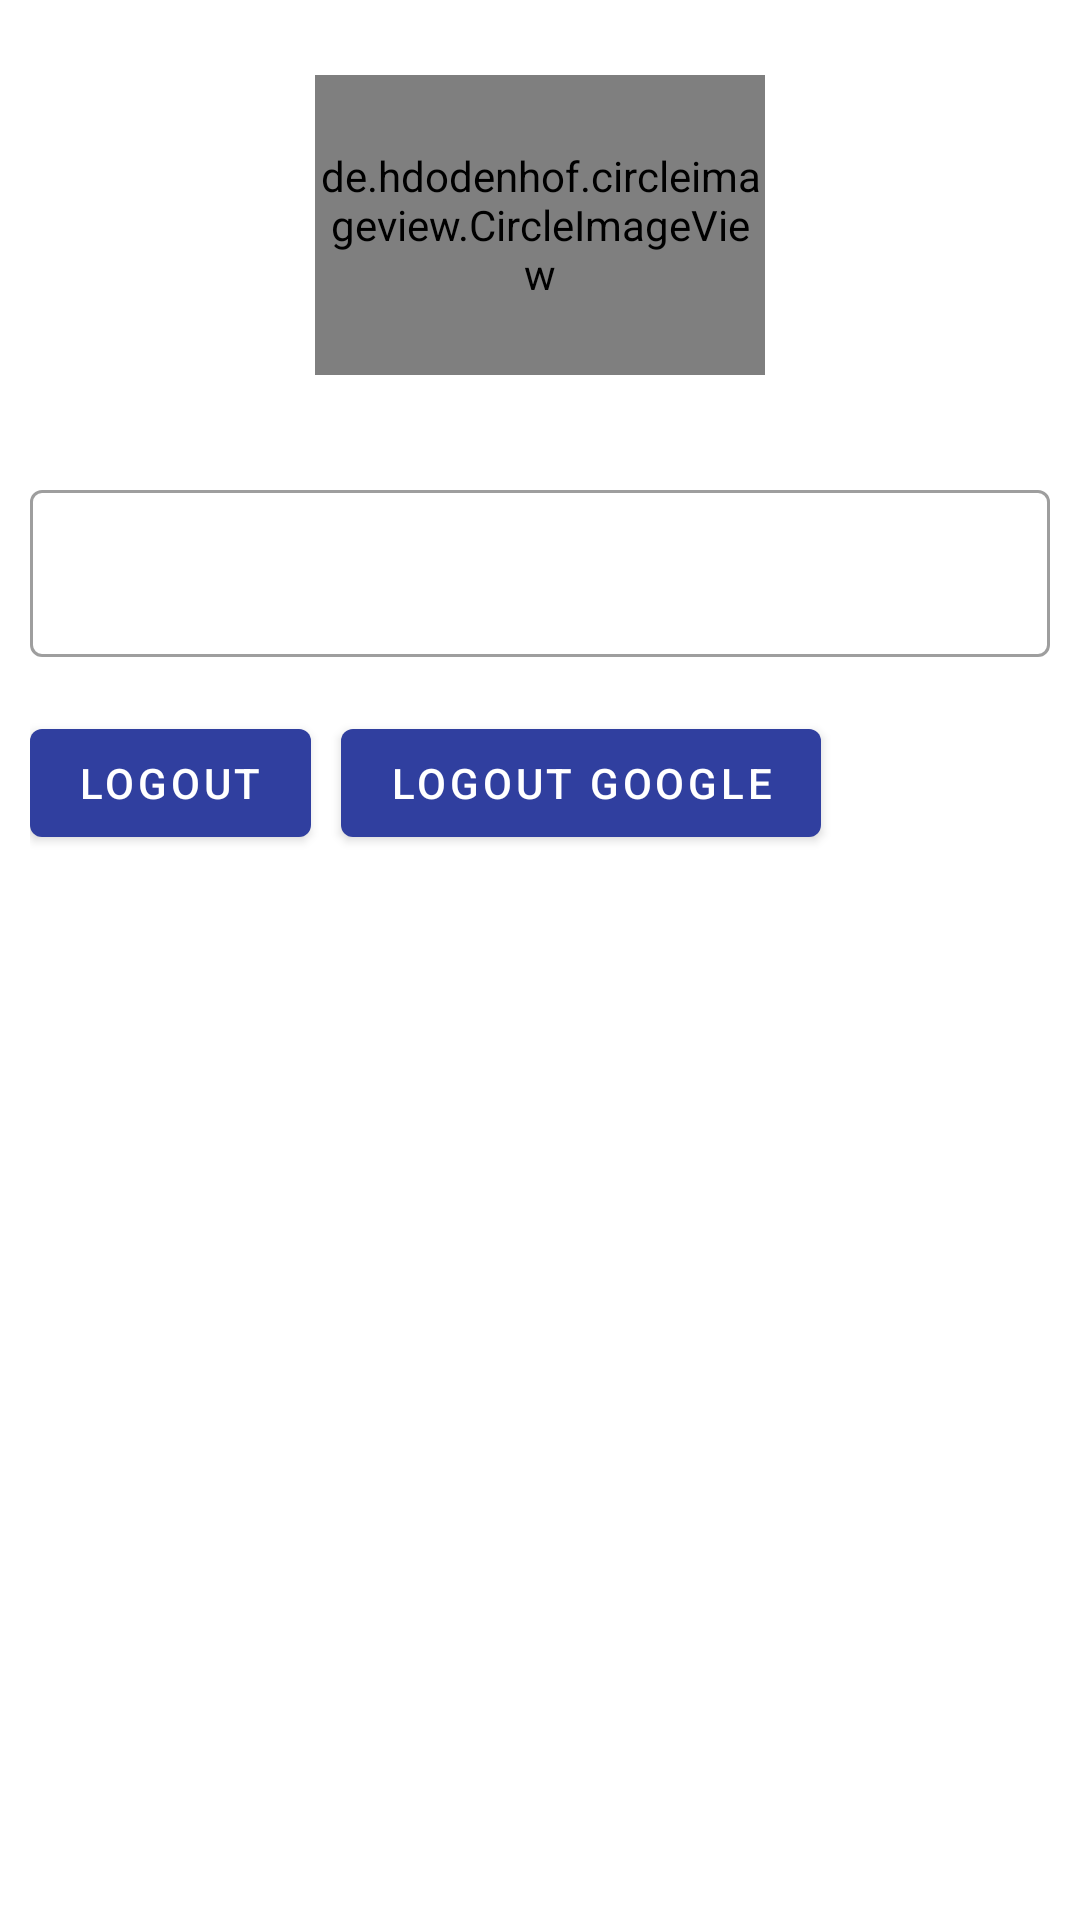

The Android layout XML behind this screen, and the referenced resources:
<!-- AndroidManifest.xml: application theme Theme.MyApp -->
<!-- res/layout/fragment_profile_logged.xml -->
<?xml version="1.0" encoding="utf-8"?>
<RelativeLayout xmlns:android="http://schemas.android.com/apk/res/android"
    xmlns:tools="http://schemas.android.com/tools"
    android:layout_width="match_parent"
    android:layout_height="match_parent"
    android:orientation="vertical">

    <View
        android:id="@+id/view"
        android:layout_width="match_parent"
        android:layout_height="200dp"
        android:layout_alignParentStart="true"
        android:layout_alignParentTop="true"
        android:layout_marginBottom="30dp" />

    <ScrollView
        android:id="@+id/scrolView_account"
        android:layout_width="match_parent"
        android:layout_height="match_parent">

        <RelativeLayout
            android:id="@+id/linear_account"
            android:layout_width="match_parent"
            android:layout_height="wrap_content"
            android:orientation="vertical">

            <LinearLayout
                android:layout_width="match_parent"
                android:layout_height="match_parent"
                android:layout_marginTop="50dp"
                android:orientation="vertical">

                <LinearLayout
                    android:layout_width="match_parent"
                    android:layout_height="match_parent"
                    android:layout_marginLeft="10dp"
                    android:layout_marginTop="100dp"
                    android:layout_marginRight="10dp"
                    android:orientation="vertical"
                    tools:ignore="UselessParent">

                    <com.google.android.material.textfield.TextInputLayout
                        style="@style/Widget.MaterialComponents.TextInputLayout.OutlinedBox"
                        android:layout_width="match_parent"
                        android:layout_height="wrap_content"
                        android:layout_marginTop="8dp"
                        android:layout_marginBottom="8dp">

                        <EditText
                            android:id="@+id/username"
                            android:layout_width="match_parent"
                            android:layout_height="wrap_content"
                            android:autofillHints=""
                            android:focusable="false"
                            android:imeOptions="actionNext"
                            android:inputType="textEmailAddress" />

                    </com.google.android.material.textfield.TextInputLayout>

                    
                    <LinearLayout
                        android:layout_width="match_parent"
                        android:layout_height="match_parent"
                        android:orientation="horizontal">

                        <com.google.android.material.button.MaterialButton
                            android:id="@+id/logoutButton"
                            android:layout_width="wrap_content"
                            android:layout_height="wrap_content"
                            android:layout_gravity="center"
                            android:layout_marginTop="10dp"
                            android:layout_marginEnd="10dp"
                            android:layout_marginBottom="10dp"
                            android:text="@string/logout" />

                        <com.google.android.material.button.MaterialButton
                            android:id="@+id/logoutFromGoogleButton"
                            android:layout_width="wrap_content"
                            android:layout_height="wrap_content"
                            android:layout_gravity="center"
                            android:layout_marginTop="10dp"
                            android:layout_marginEnd="10dp"
                            android:layout_marginBottom="10dp"
                            android:text="@string/logoutGoogle" />

                    </LinearLayout>
                </LinearLayout>
            </LinearLayout>

            <RelativeLayout
                android:layout_width="match_parent"
                android:layout_height="wrap_content"
                android:layout_alignParentStart="true"
                android:layout_alignParentTop="true">

                <de.hdodenhof.circleimageview.CircleImageView
                    android:id="@+id/imageview_account_profile"
                    android:layout_width="150dp"
                    android:layout_height="100dp"
                    android:layout_alignParentTop="true"
                    android:layout_centerHorizontal="true"
                    android:layout_marginTop="25dp"
                    android:src="@mipmap/ic_profile_image_round" />

            </RelativeLayout>

        </RelativeLayout>

    </ScrollView>

</RelativeLayout>
<!-- resources referenced by this layout -->
<resources>
  <!-- mipmap ic_profile_image_round (mipmap-anydpi-v26) -->
  <?xml version="1.0" encoding="utf-8"?>
  <adaptive-icon xmlns:android="http://schemas.android.com/apk/res/android">
      <background android:drawable="@drawable/ic_profile_image_background"/>
      <foreground android:drawable="@drawable/ic_profile_image_foreground"/>
  </adaptive-icon>
  <string name="logout" translatable="false">Logout</string>
  <string name="logoutGoogle" translatable="false">Logout Google</string>
  <string name="password" translatable="false">Password</string>
  <style name="Theme.MyApp" parent="Theme.MaterialComponents.DayNight.NoActionBar">
          <item name="colorPrimary">@color/my_app_primary_color</item>
          <item name="colorSecondary">@color/my_app_secondary_color</item>
          <item name="colorError">@color/my_app_error_color</item>
          <item name="android:statusBarColor">@color/toolbarColor</item>
          <item name="android:elevation">0dp</item>
          <item name="android:homeAsUpIndicator">@drawable/ic_baseline_arrow_back_24</item>
  
          <item name="textAppearanceHeadline1">@style/TextAppearance.MaterialComponents.Headline1
          </item>
          <item name="textAppearanceHeadline2">@style/TextAppearance.MaterialComponents.Headline2
          </item>
          <item name="textAppearanceHeadline3">@style/TextAppearance.MaterialComponents.Headline3
          </item>
          <item name="textAppearanceHeadline4">@style/TextAppearance.MaterialComponents.Headline4
          </item>
          <item name="textAppearanceHeadline5">@style/TextAppearance.MaterialComponents.Headline5
          </item>
          <item name="textAppearanceHeadline6">@style/TextAppearance.MaterialComponents.Headline6
          </item>
          <item name="textAppearanceSubtitle1">@style/TextAppearance.MaterialComponents.Subtitle1
          </item>
          <item name="textAppearanceSubtitle2">@style/TextAppearance.MaterialComponents.Subtitle2
          </item>
          <item name="textAppearanceBody1">@style/TextAppearance.MaterialComponents.Body1</item>
          <item name="textAppearanceBody2">@style/TextAppearance.MaterialComponents.Body2</item>
          <item name="textAppearanceCaption">@style/TextAppearance.MaterialComponents.Caption</item>
          <item name="textAppearanceButton">@style/TextAppearance.MaterialComponents.Button</item>
          <item name="textAppearanceOverline">@style/TextAppearance.MaterialComponents.Overline</item>
  
      </style>
  <!-- drawable ic_profile_image_background (drawable) -->
  <?xml version="1.0" encoding="utf-8"?>
  <vector
      android:height="108dp"
      android:width="108dp"
      android:viewportHeight="108"
      android:viewportWidth="108"
      xmlns:android="http://schemas.android.com/apk/res/android">
      <path android:fillColor="#9E78FF"
            android:pathData="M0,0h108v108h-108z"/>
  </vector>
  <color name="my_app_primary_color">#303F9F</color>
  <color name="my_app_secondary_color">#0465B3</color>
  <color name="my_app_error_color">#F44336</color>
  <color name="toolbarColor">#303F9F</color>
</resources>
